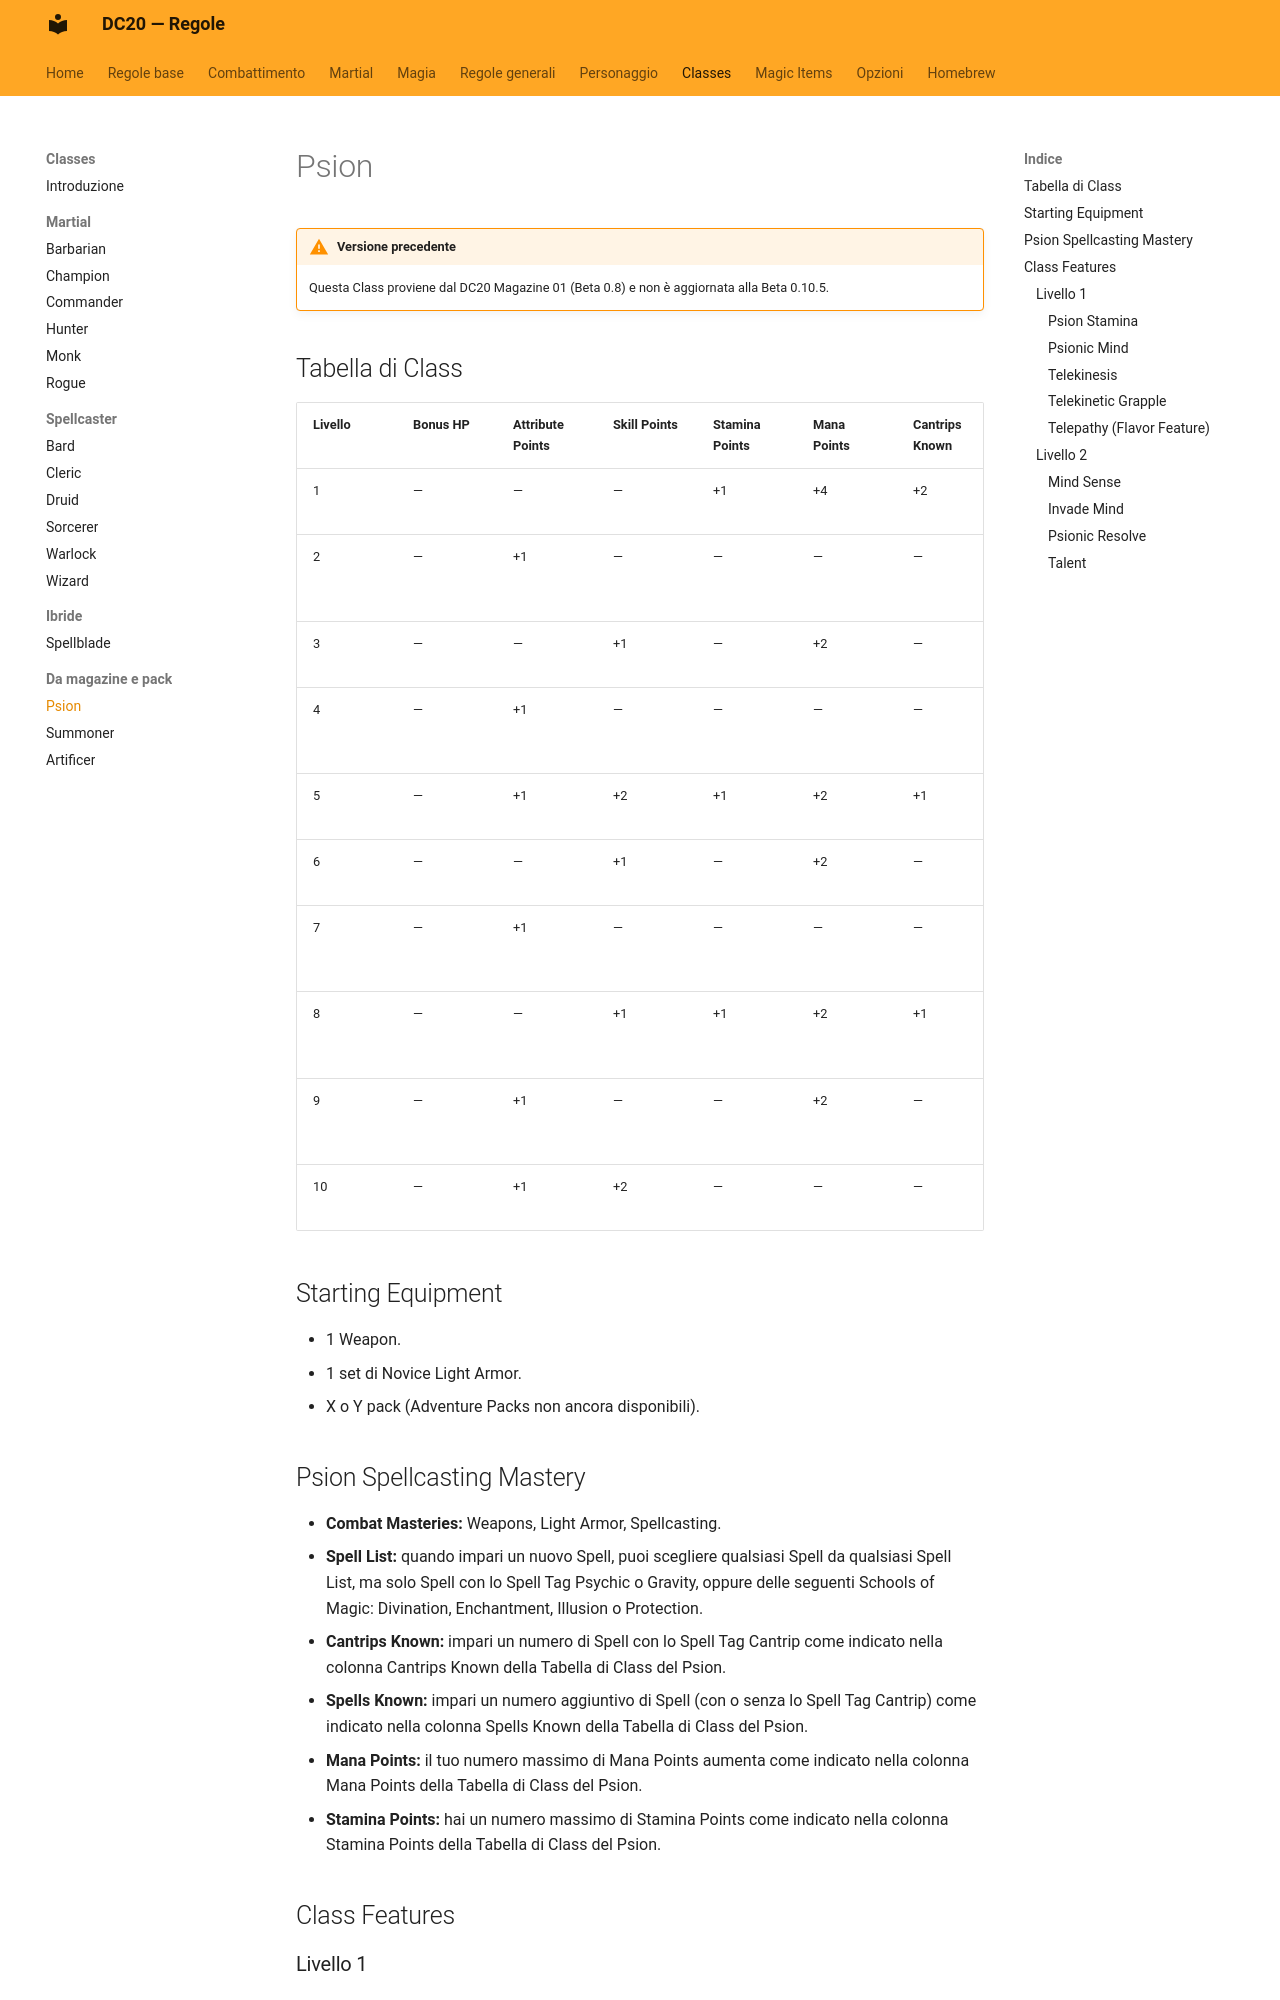

repository: canadese87/new_rules · page: classi/psion/index.html · generator: mkdocs

# Psion

!!! warning "Versione precedente"
    Questa Class proviene dal DC20 Magazine 01 (Beta 0.8) e non è aggiornata alla Beta 0.10.5.

## Tabella di Class

| Livello | Bonus HP | Attribute Points | Skill Points | Stamina Points | Mana Points | Cantrips Known | Spells Known | Features |
|---|---|---|---|---|---|---|---|---|
| 1 | — | — | — | +1 | +4 | +2 | +3 | Class Features |
| 2 | — | +1 | — | — | — | — | — | Class Feature, Talent |
| 3 | — | — | +1 | — | +2 | — | +1 | Subclass Feature |
| 4 | — | +1 | — | — | — | — | — | Talent, Ancestry Trait |
| 5 | — | +1 | +2 | +1 | +2 | +1 | — | Class Feature |
| 6 | — | — | +1 | — | +2 | — | +1 | Subclass Feature |
| 7 | — | +1 | — | — | — | — | — | Talent, Ancestry Trait |
| 8 | — | — | +1 | +1 | +2 | +1 | — | Class Capstone Feature |
| 9 | — | +1 | — | — | +2 | — | +1 | Subclass Capstone Feature |
| 10 | — | +1 | +2 | — | — | — | — | Epic Boon, Talent |

## Starting Equipment

- 1 Weapon.
- 1 set di Novice Light Armor.
- X o Y pack (Adventure Packs non ancora disponibili).

## Psion Spellcasting Mastery

- **Combat Masteries:** Weapons, Light Armor, Spellcasting.
- **Spell List:** quando impari un nuovo Spell, puoi scegliere qualsiasi Spell da qualsiasi Spell List, ma solo Spell con lo Spell Tag Psychic o Gravity, oppure delle seguenti Schools of Magic: Divination, Enchantment, Illusion o Protection.
- **Cantrips Known:** impari un numero di Spell con lo Spell Tag Cantrip come indicato nella colonna Cantrips Known della Tabella di Class del Psion.
- **Spells Known:** impari un numero aggiuntivo di Spell (con o senza lo Spell Tag Cantrip) come indicato nella colonna Spells Known della Tabella di Class del Psion.
- **Mana Points:** il tuo numero massimo di Mana Points aumenta come indicato nella colonna Mana Points della Tabella di Class del Psion.
- **Stamina Points:** hai un numero massimo di Stamina Points come indicato nella colonna Stamina Points della Tabella di Class del Psion.

## Class Features

### Livello 1

#### Psion Stamina

Una volta per round, se svolgi un turno in Combat senza spendere SP, recuperi 1 SP.

#### Psionic Mind

Ottieni i seguenti benefici:

- Impari il Cantrip Psi Bolt.
- La tua MD aumenta di 2.
- Puoi spendere SP per gli AP Enhancement.
- Ottieni i seguenti Spell Enhancement, che puoi usare su qualsiasi Spell che lanci:
    - **Daze** (1 AP): Mental Save. **Failure:** il bersaglio diventa **Dazed** (DisADV ai Mental Check) per il prossimo Mental Check che effettua prima della fine del tuo turno successivo.
    - **Disruption** (1 AP): Mental Save. **Failure:** il bersaglio perde la Concentration.
    - **Psionic** (1 MP): lo Spell non richiede Verbal Components né Somatic Components.
